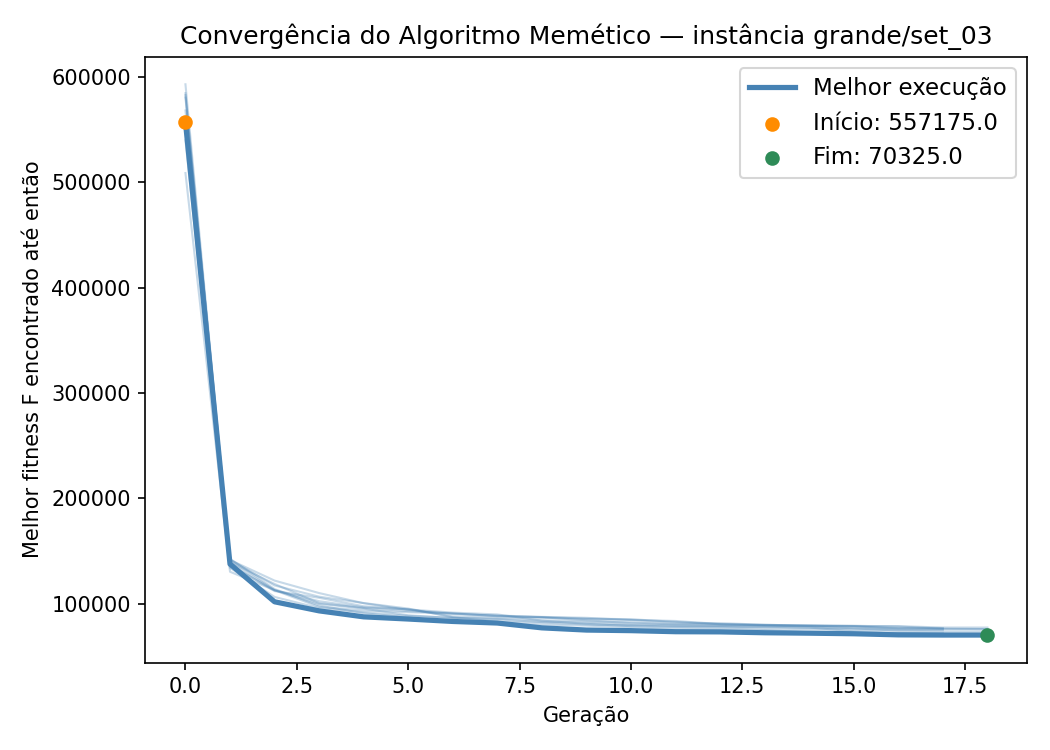

The table this chart was drawn from, first rows:
iteration, generation, best_fitness, best_capacity_violation
1, 0, 539975, 195
1, 1, 134150, 15
1, 2, 106500, 6
1, 3, 95900, 4
1, 4, 91975, 4
1, 5, 88525, 4
1, 6, 86650, 4
1, 7, 85675, 4
1, 8, 84250, 4
1, 9, 83325, 5
1, 10, 82500, 5
1, 11, 80100, 4
1, 12, 79475, 4
1, 13, 79375, 4
1, 14, 79100, 4
1, 15, 78650, 4
1, 16, 76825, 3
1, 17, 76725, 3
2, 0, 580425, 215
2, 1, 142700, 17
2, 2, 113950, 11
2, 3, 98325, 6
2, 4, 91075, 4
2, 5, 86975, 3
2, 6, 82350, 2
2, 7, 81075, 2
2, 8, 80250, 2
2, 9, 79250, 2
2, 10, 77775, 2
2, 11, 76200, 2
2, 12, 75825, 2
2, 13, 75025, 2
2, 14, 72925, 1
2, 15, 72475, 1
2, 16, 72025, 1
2, 17, 72025, 1
3, 0, 558225, 208
3, 1, 136350, 13
3, 2, 112875, 10
3, 3, 97100, 6
3, 4, 93625, 6
3, 5, 92025, 6
3, 6, 90725, 6
3, 7, 88525, 4
3, 8, 87250, 4
3, 9, 84350, 3
3, 10, 81600, 4
3, 11, 80950, 4
3, 12, 80575, 4
3, 13, 79750, 4
3, 14, 79425, 4
3, 15, 79075, 4
3, 16, 78425, 4
3, 17, 76400, 3
4, 0, 549275, 200
4, 1, 141800, 17
4, 2, 117400, 10
4, 3, 106725, 8
4, 4, 100700, 7
4, 5, 95450, 6
... 126 more rows
